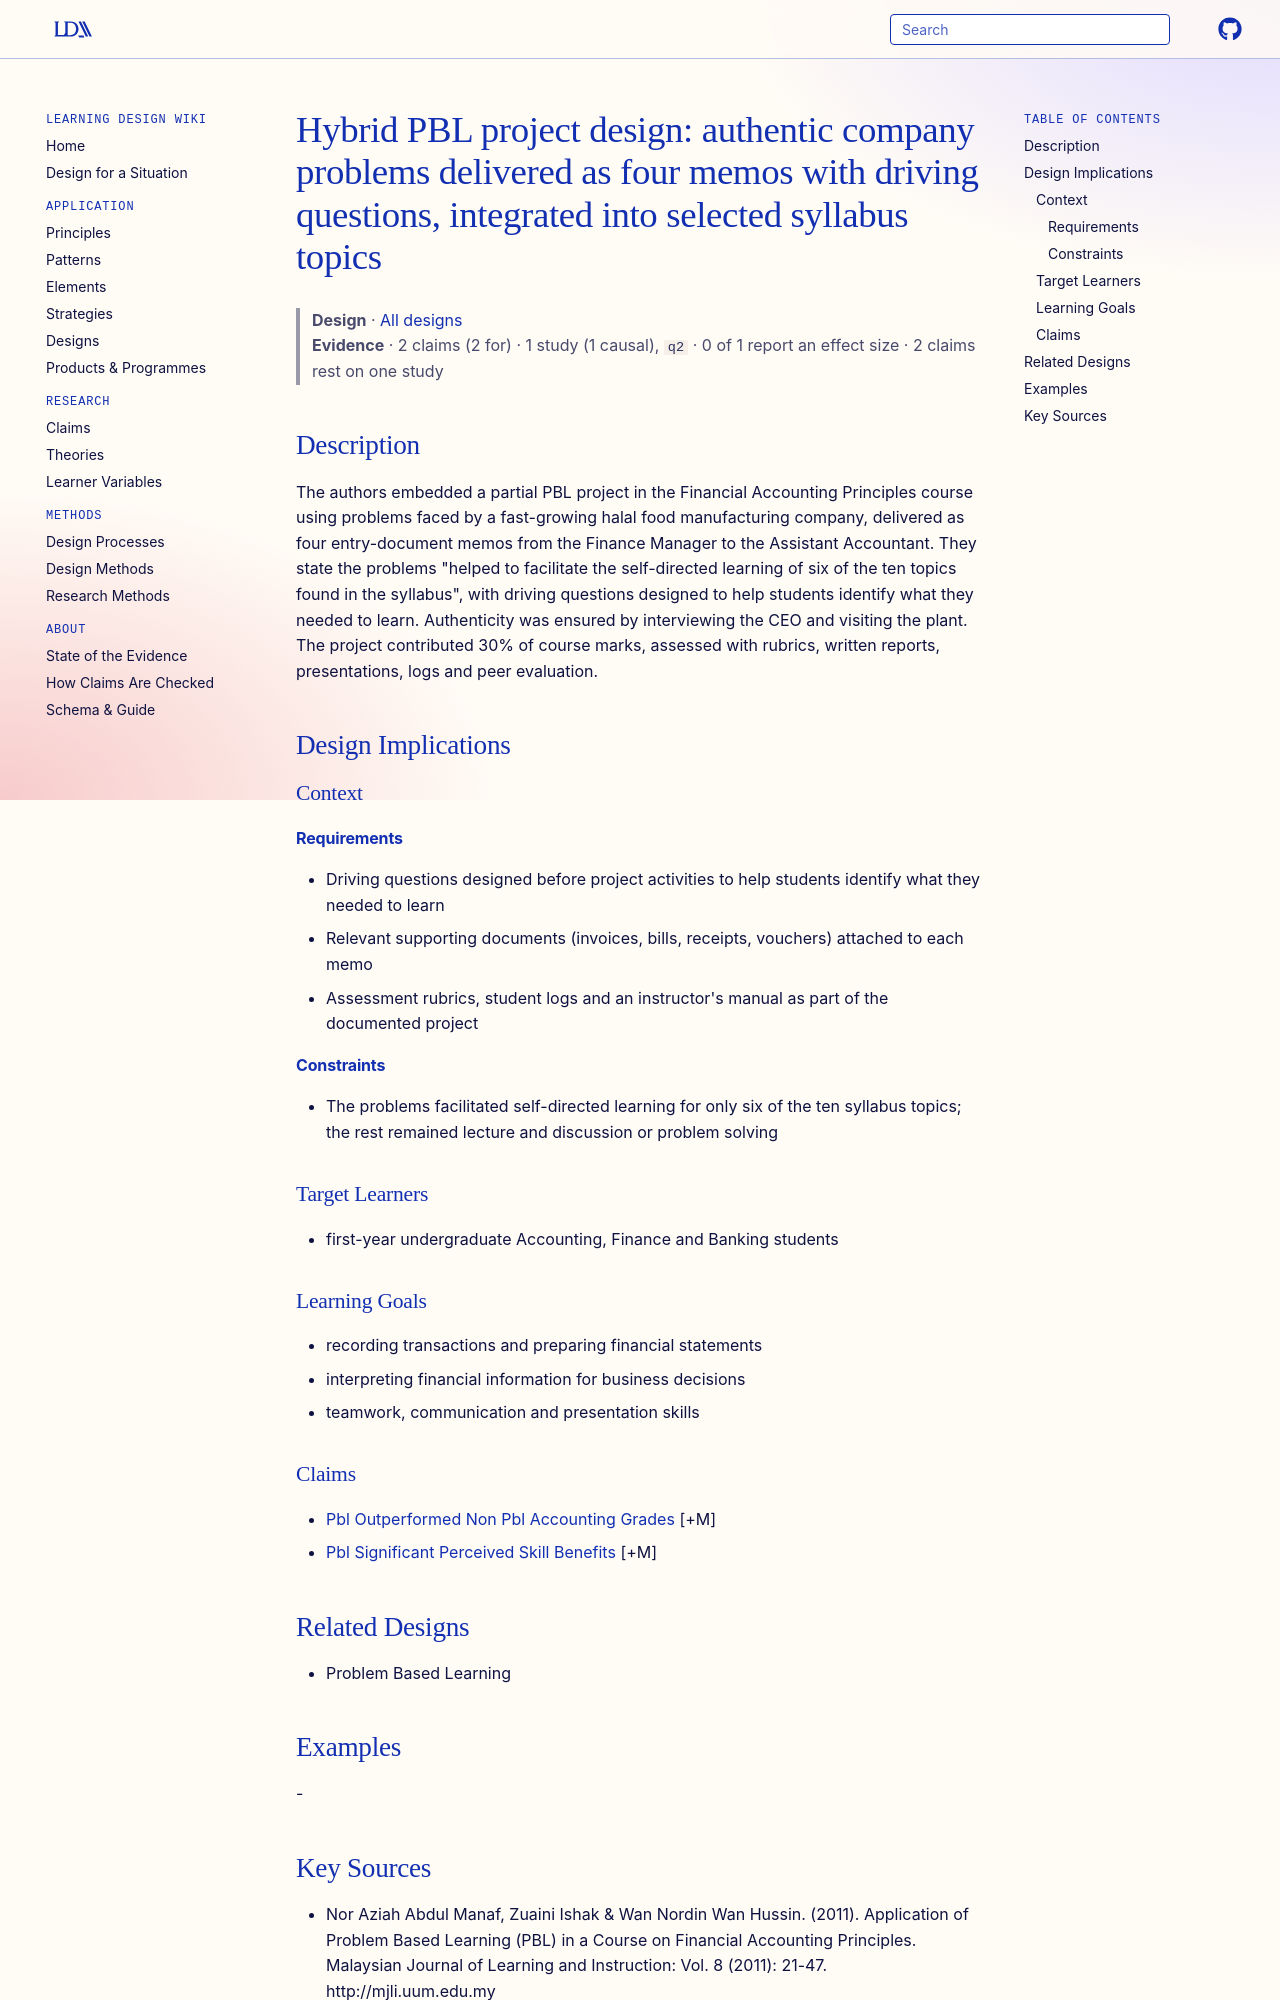

repository: Learning-Design-Alliance/learning-wiki · page: designs/ctkay-hybrid-pbl-memo-project-design/index.html · generator: mkdocs

---
type: design
id: ctkay-hybrid-pbl-memo-project-design
title: "Hybrid PBL project design: authentic company problems delivered as four memos with driving questions, integrated into selected syllabus topics"
description: The authors embedded a partial PBL project in the Financial Accounting Principles course using problems faced by a fast-growing halal food manufacturing company, delivered as four entry-document memos from the Finance...
status: review
generated:
  by: "process:settle-candidates"
  at: 2026-11-03
sources:
  - id: nor-aziah-abdul-manaf-2011
    resource: "http://mjli.uum.edu.my"
    title: "Nor Aziah Abdul Manaf, Zuaini Ishak & Wan Nordin Wan Hussin. (2011). Application of Problem Based Learning (PBL) in a Course on Financial Accounting Principles. Malaysian Journal of Learning and Instruction: Vol. 8 (2011): 21-47. http://mjli.uum.edu.my"
    author: "Nor Aziah Abdul Manaf, Zuaini Ishak & Wan Nordin Wan Hussin"
---

# Hybrid PBL project design: authentic company problems delivered as four memos with driving questions, integrated into selected syllabus topics

> **Design** · [All designs](index.md)
> **Evidence** · 2 claims (2 for) · 1 study (1 causal), `q2` · 0 of 1 report an effect size · 2 claims rest on one study

## Description
The authors embedded a partial PBL project in the Financial Accounting Principles course using problems faced by a fast-growing halal food manufacturing company, delivered as four entry-document memos from the Finance Manager to the Assistant Accountant. They state the problems "helped to facilitate the self-directed learning of six of the ten topics found in the syllabus", with driving questions designed to help students identify what they needed to learn. Authenticity was ensured by interviewing the CEO and visiting the plant. The project contributed 30% of course marks, assessed with rubrics, written reports, presentations, logs and peer evaluation.

## Design Implications

### Context
#### Requirements
- Driving questions designed before project activities to help students identify what they needed to learn
- Relevant supporting documents (invoices, bills, receipts, vouchers) attached to each memo
- Assessment rubrics, student logs and an instructor's manual as part of the documented project
#### Constraints
- The problems facilitated self-directed learning for only six of the ten syllabus topics; the rest remained lecture and discussion or problem solving

### Target Learners
- first-year undergraduate Accounting, Finance and Banking students

### Learning Goals
- recording transactions and preparing financial statements
- interpreting financial information for business decisions
- teamwork, communication and presentation skills

### Claims
- [Pbl Outperformed Non Pbl Accounting Grades](../claims/pbl-outperformed-non-pbl-accounting-grades.md) [+M]
- [Pbl Significant Perceived Skill Benefits](../claims/pbl-significant-perceived-skill-benefits.md) [+M]

## Related Designs
- Problem Based Learning

## Examples
-
